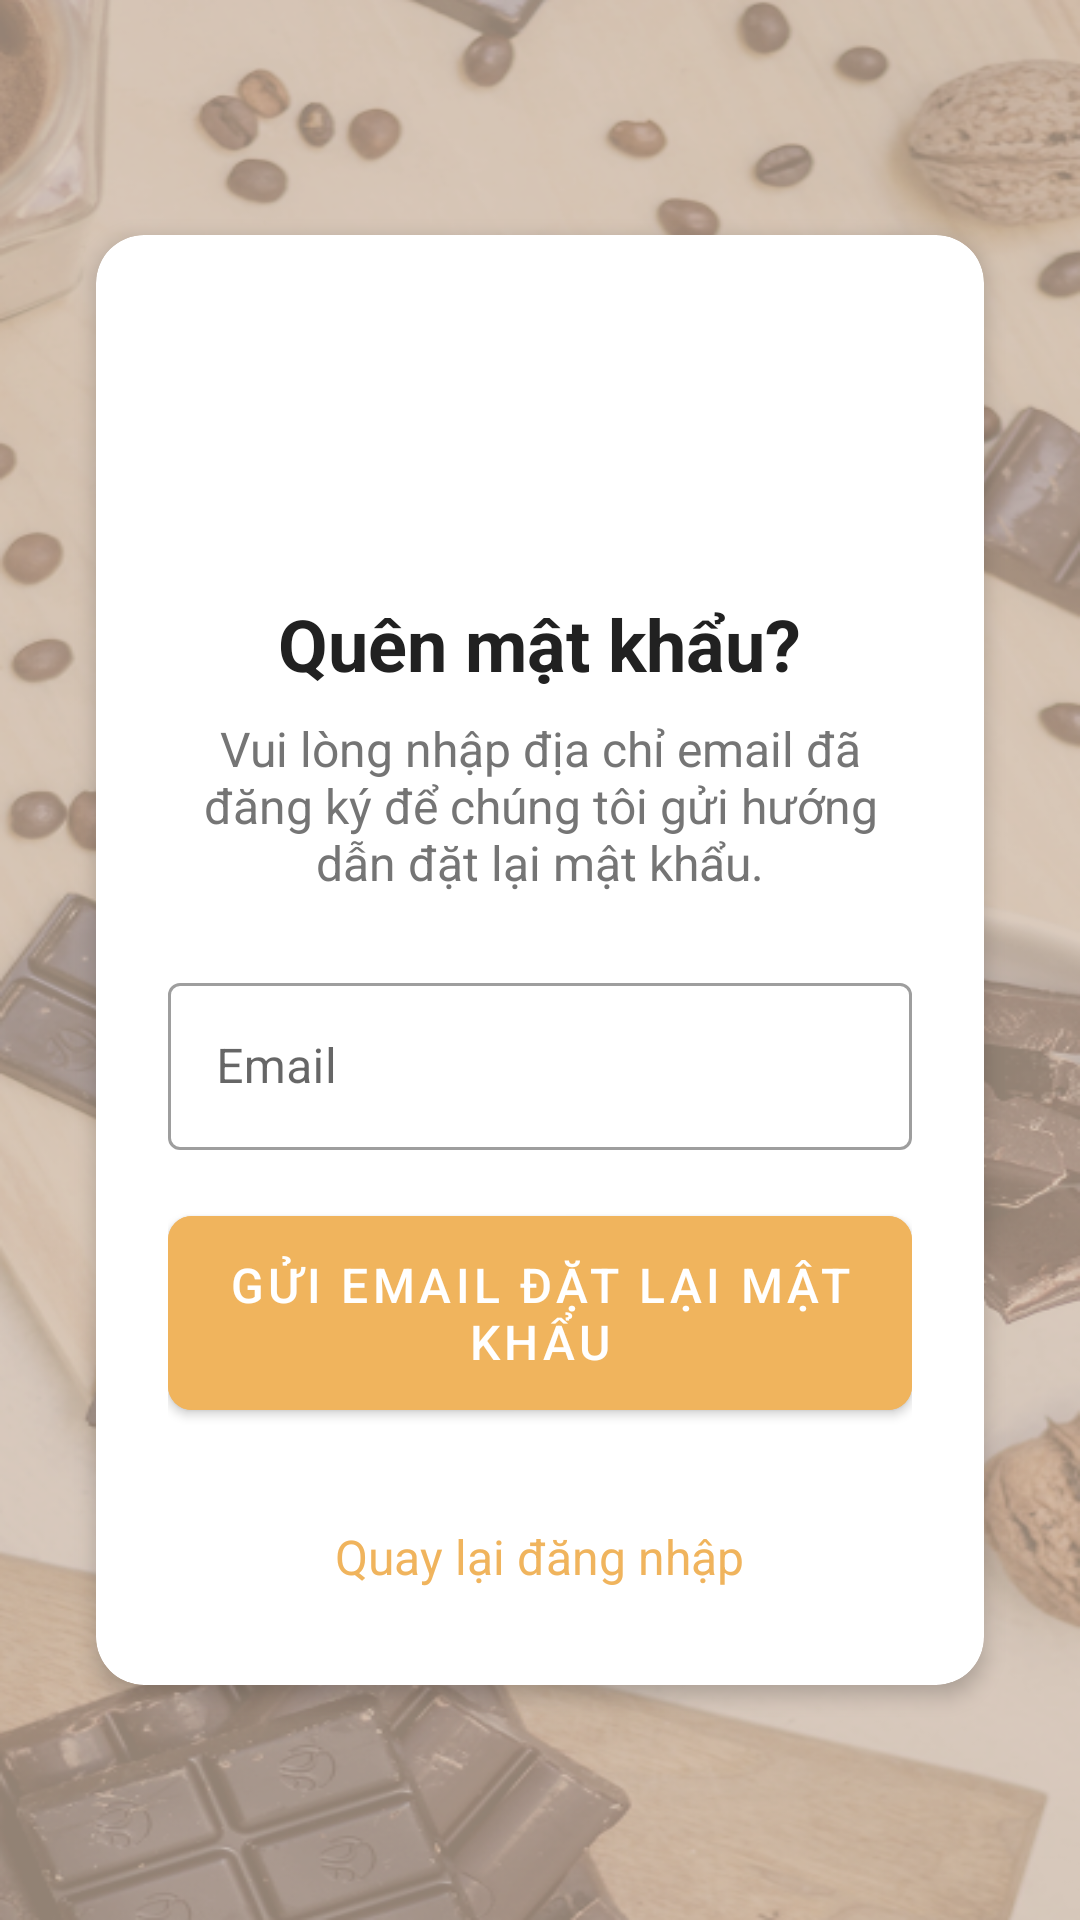

The Android layout XML behind this screen, and the referenced resources:
<!-- AndroidManifest.xml: application theme Theme.Login -->
<!-- res/layout/activity_forgot_password.xml -->
<?xml version="1.0" encoding="utf-8"?>
<androidx.constraintlayout.widget.ConstraintLayout xmlns:android="http://schemas.android.com/apk/res/android"
    xmlns:app="http://schemas.android.com/apk/res-auto"
    xmlns:tools="http://schemas.android.com/tools"
    android:layout_width="match_parent"
    android:layout_height="match_parent"
    android:background="@drawable/welcome"
    tools:context=".Activity.ForgotPasswordActivity">

    <androidx.cardview.widget.CardView
        android:layout_width="0dp"
        android:layout_height="wrap_content"
        android:layout_marginStart="32dp"
        android:layout_marginEnd="32dp"
        app:cardCornerRadius="16dp"
        app:cardElevation="4dp"
        app:layout_constraintBottom_toBottomOf="parent"
        app:layout_constraintEnd_toEndOf="parent"
        app:layout_constraintStart_toStartOf="parent"
        app:layout_constraintTop_toTopOf="parent">

        <LinearLayout
            android:layout_width="match_parent"
            android:layout_height="wrap_content"
            android:gravity="center_horizontal"
            android:orientation="vertical"
            android:padding="24dp">

            <ImageView
                android:layout_width="80dp"
                android:layout_height="80dp"
                android:layout_marginBottom="16dp"
                android:src="@drawable/baseline_lock_24"
                app:tint="@color/orange" />

            <TextView
                android:layout_width="wrap_content"
                android:layout_height="wrap_content"
                android:layout_marginBottom="8dp"
                android:text="Quên mật khẩu?"
                android:textColor="@color/darkText"
                android:textSize="24sp"
                android:textStyle="bold" />

            <TextView
                android:layout_width="wrap_content"
                android:layout_height="wrap_content"
                android:layout_marginBottom="24dp"
                android:gravity="center"
                android:text="Vui lòng nhập địa chỉ email đã đăng ký để chúng tôi gửi hướng dẫn đặt lại mật khẩu."
                android:textColor="@color/mediumText"
                android:textSize="16sp" />

            <com.google.android.material.textfield.TextInputLayout
                android:layout_width="match_parent"
                android:layout_height="wrap_content"
                android:layout_marginBottom="16dp"
                android:hint="Email"
                style="@style/Widget.MaterialComponents.TextInputLayout.OutlinedBox">

                <com.google.android.material.textfield.TextInputEditText
                    android:id="@+id/editTextEmail"
                    android:layout_width="match_parent"
                    android:layout_height="wrap_content"
                    android:inputType="textEmailAddress" />

            </com.google.android.material.textfield.TextInputLayout>

            <com.google.android.material.button.MaterialButton
                android:id="@+id/resetPasswordButton"
                android:layout_width="match_parent"
                android:layout_height="wrap_content"
                android:padding="12dp"
                android:text="Gửi email đặt lại mật khẩu"
                android:textSize="16sp"
                app:cornerRadius="8dp"
                android:backgroundTint="@color/orange" />

            <TextView
                android:id="@+id/backToLoginTextView"
                android:layout_width="wrap_content"
                android:layout_height="wrap_content"
                android:layout_marginTop="24dp"
                android:clickable="true"
                android:focusable="true"
                android:padding="8dp"
                android:text="Quay lại đăng nhập"
                android:textColor="@color/orange"
                android:textSize="16sp" />

        </LinearLayout>

    </androidx.cardview.widget.CardView>

</androidx.constraintlayout.widget.ConstraintLayout>
<!-- resources referenced by this layout -->
<resources>
  <color name="darkText">#212121</color>
  <color name="mediumText">#757575</color>
  <color name="orange">#F0B45D</color>
  <!-- drawable welcome: png bitmap (drawable, 422178 bytes) -->
  <style name="Theme.Login" parent="Base.Theme.Login" />
  <style name="Base.Theme.Login" parent="Theme.MaterialComponents.DayNight.NoActionBar">
      </style>
</resources>
